Photos from the image-classification dataset "datav2" in the GitHub repository imlawcs/smart-trash-bin. Its 5 classes are: metal, paper, plastic, trash cardboard, trash.

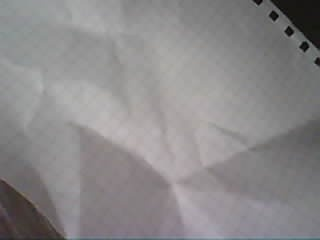
Label: paper

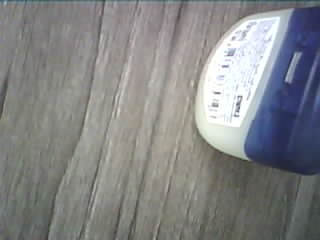
Label: plastic

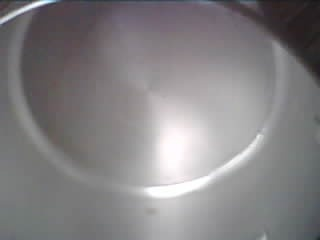
Label: metal

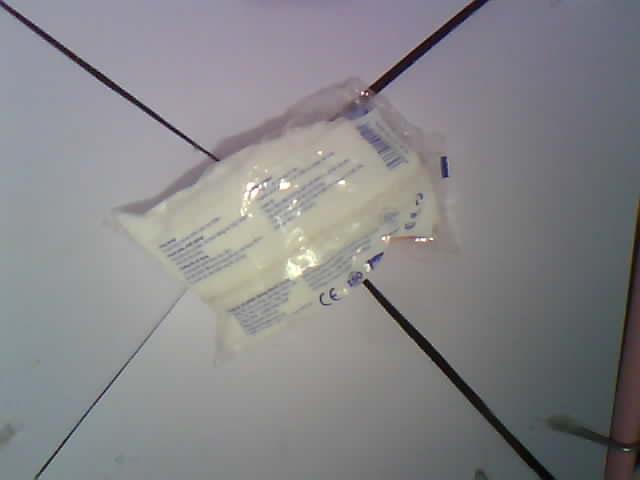
Label: trash

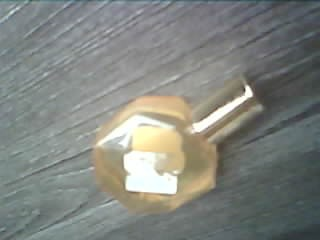
Label: plastic

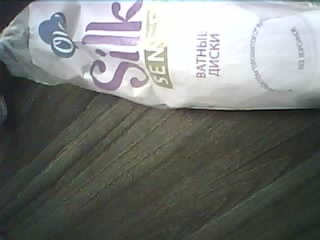
Label: trash
